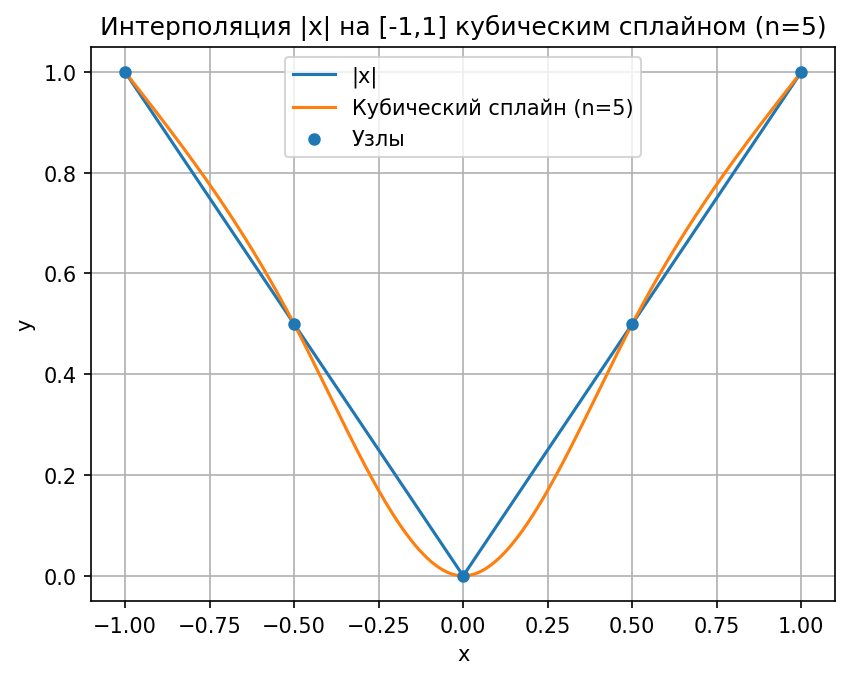

The file beside this chart, header and first rows:
x, y_spline, y_exact
-1, 1, 1
-0.995, 0.9957, 0.995
-0.99, 0.9914, 0.99
-0.985, 0.9871, 0.985
-0.98, 0.9829, 0.98
-0.975, 0.9786, 0.975
-0.97, 0.9743, 0.97
-0.965, 0.97, 0.965
-0.96, 0.9657, 0.96
-0.955, 0.9614, 0.955
-0.95, 0.9571, 0.95
-0.945, 0.9528, 0.945
-0.94, 0.9484, 0.94
-0.935, 0.9441, 0.935
-0.93, 0.9398, 0.93
-0.925, 0.9355, 0.925
-0.92, 0.9311, 0.92
-0.915, 0.9268, 0.915
-0.91, 0.9224, 0.91
-0.905, 0.9181, 0.905
-0.9, 0.9137, 0.9
-0.895, 0.9093, 0.895
-0.89, 0.905, 0.89
-0.885, 0.9006, 0.885
-0.88, 0.8962, 0.88
-0.875, 0.8917, 0.875
-0.87, 0.8873, 0.87
-0.865, 0.8829, 0.865
-0.86, 0.8784, 0.86
-0.855, 0.874, 0.855
-0.85, 0.8695, 0.85
-0.845, 0.865, 0.845
-0.84, 0.8605, 0.84
-0.835, 0.856, 0.835
-0.83, 0.8515, 0.83
-0.825, 0.8469, 0.825
-0.82, 0.8424, 0.82
-0.815, 0.8378, 0.815
-0.81, 0.8332, 0.81
-0.805, 0.8286, 0.805
-0.8, 0.824, 0.8
-0.795, 0.8194, 0.795
-0.79, 0.8147, 0.79
-0.785, 0.81, 0.785
-0.78, 0.8053, 0.78
-0.775, 0.8006, 0.775
-0.77, 0.7959, 0.77
-0.765, 0.7912, 0.765
-0.76, 0.7864, 0.76
-0.755, 0.7816, 0.755
-0.75, 0.7768, 0.75
-0.745, 0.772, 0.745
-0.74, 0.7671, 0.74
-0.735, 0.7622, 0.735
-0.73, 0.7573, 0.73
-0.725, 0.7524, 0.725
-0.72, 0.7475, 0.72
-0.715, 0.7425, 0.715
-0.71, 0.7375, 0.71
-0.705, 0.7325, 0.705
... 341 more rows
